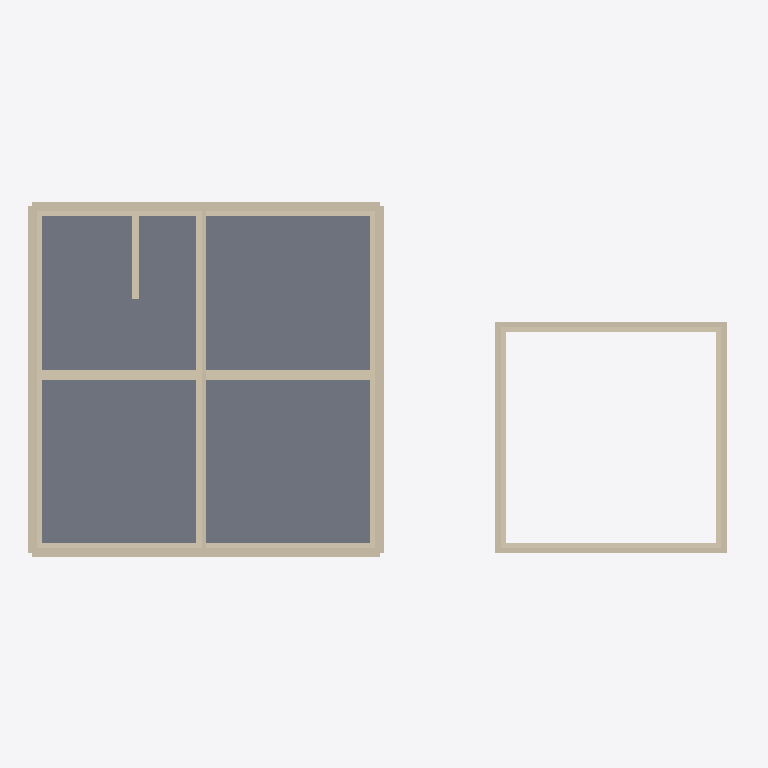
Plan cut of the same IFC building model at storey 'Main Floor' (level 0.00 m, cut at 1.40 m), seen from above with north up, elements coloured by IFC class: 35 walls (beige), 1 slab (grey). Cut surfaces are drawn darker.
Extent 22.5 m × 11.5 m × 12.1 m (x, y, z). Storeys (7): Basement at -2.74 m; Main Floor at 0.00 m; Garage Level at 0.00 m; Level 0 at 0.00 m; Level 0 at 0.00 m; Second Floor at 2.74 m; Attic Floor at 5.49 m. Elements (281): 168 IfcBeam, 90 IfcWall, 15 IfcRoof, 8 IfcSlab.

HEADER;
FILE_DESCRIPTION(('ViewDefinition [CoordinationView]'),'2;1');
FILE_NAME('','2026-01-11T16:55:11',(''),(''),'IfcOpenShell 0.8.4-e8eb5e4','IfcOpenShell 0.8.4-e8eb5e4','');
FILE_SCHEMA(('IFC4'));
ENDSEC;
DATA;
#1=IFCPROJECT('2J4pHP5djFof7foHLBfoJr',$,'ifcPlot - Catlin House',$,$,$,$,(#10),#5);
#12=IFCSITE('3QKFI50EPEkQIPM2p_in8Q',$,'Site',$,$,#18,$,$,$,$,$,$,$,$);
#32=IFCBUILDING('20USN96sL9kBoLDcssWZ$8',$,'House',$,$,#38,$,$,$,$,$,$);
#39=IFCBUILDING('10XoqxtHT7Uxl_lcz9yGb6',$,'Garage',$,$,#44,$,$,$,$,$,$);
#45=IFCBUILDING('2PLkp62rnDgvfhX3h1h4uw',$,'Porch + Sunken Garden (placeholder)',$,$,#50,$,$,$,$,$,$);
#51=IFCBUILDING('3gfeGPoTj5PxJ0RhhYxBwI',$,'Breezeway (placeholder)',$,$,#56,$,$,$,$,$,$);
#57=IFCBUILDINGSTOREY('26skCb_BD0mfsFAsuRS7SX',$,'Basement',$,$,#63,$,$,$,-2.7432);
#64=IFCBUILDINGSTOREY('1Y5WZtcAzDxRB9QMW80djM',$,'Main Floor',$,$,#69,$,$,$,0.0);
#70=IFCBUILDINGSTOREY('2SkrecXBP5efOp3Wmte8EC',$,'Second Floor',$,$,#75,$,$,$,2.7432);
#76=IFCBUILDINGSTOREY('1DDtu5llbBsQQPyJxc$voZ',$,'Attic Floor',$,$,#81,$,$,$,5.4864);
#82=IFCBUILDINGSTOREY('23wx4_$T1ApOtF5TzpZFly',$,'Garage Level',$,$,#88,$,$,$,0.0);
#89=IFCBUILDINGSTOREY('0wGBaeJeb8jvvyKnGJEczW',$,'Level 0',$,$,#95,$,$,$,0.0);
#96=IFCBUILDINGSTOREY('2h$9uCji9A9hOSWjC6Bqk2',$,'Level 0',$,$,#102,$,$,$,0.0);
#253=IFCSLAB('2QtUNW7Gb2vv65jMG3WPjG',$,'House Main Floor Concrete Slab',$,$,#266,#261,$,.FLOOR.);
#192=IFCWALL('2RLL5ngF95JxMHcSkS1s5$',$,'House Basement Center Wall (E-W)',$,$,#207,#208,$,$);
#175=IFCWALL('2NV$0ERen0ruGNUABCicKT',$,'House Basement Center Wall (N-S)',$,$,#190,#191,$,$);
#353=IFCWALL('0xj3hEnTH37QpbEghNvIrk',$,'House Main Stud Wall 1',$,$,#368,#369,$,$);
#158=IFCWALL('2QPT$FU_z74fSBVx2s_yRS',$,'House Basement Wall 4',$,$,#173,#174,$,$);
#124=IFCWALL('2EV1478wP9veHA3ldfTVa6',$,'House Basement Wall 2',$,$,#139,#140,$,$);
#106=IFCWALL('3sovbEfNLE0RtCRMepOP9H',$,'House Basement Wall 1',$,$,#122,#123,$,$);
#141=IFCWALL('2FeSHAe0HEkQ6vj05T3hYx',$,'House Basement Wall 3',$,$,#156,#157,$,$);
#561=IFCWALL('0pPTYC7_n1MRdeSZLnayfW',$,'House Main Stud Wall 3',$,$,#576,#577,$,$);
#457=IFCWALL('2UNHMBUb11AR060ZGo7Nya',$,'House Main Stud Wall 2',$,$,#472,#473,$,$);
#4998=IFCWALL('2UqVw59Xv6fR2TzBvmKJQA',$,'Garage Wood Wall 2',$,$,#5013,#5014,$,$);
#665=IFCWALL('2dM4oxcEr7be5_8Zho7DXz',$,'House Main Stud Wall 4',$,$,#680,#681,$,$);
#1585=IFCWALL('3flVHMAdrA9xi34jJeL$3r',$,'House Centerline Wall (Main)',$,$,#1600,#1601,$,$);
#5032=IFCWALL('2AB8UhG9f5ou5$AC683a8T',$,'Garage Wood Wall 4',$,$,#5047,#5048,$,$);
#4981=IFCWALL('28fyijW0n4qR_YNOSqWcAU',$,'Garage Wood Wall 1',$,$,#4996,#4997,$,$);
#5015=IFCWALL('3Fp3uEufvAxeGiLxfTJUDi',$,'Garage Wood Wall 3',$,$,#5030,#5031,$,$);
#4912=IFCWALL('160gZKw4zAlvMQBr78sbwU',$,'Garage ICF Stem Wall 1',$,$,#4928,#4929,$,$);
#4947=IFCWALL('04lQHYrpn3uegWW45gvjtX',$,'Garage ICF Stem Wall 3',$,$,#4962,#4963,$,$);
#4930=IFCWALL('03CckcN5j2RuQcEVw5KjKY',$,'Garage ICF Stem Wall 2',$,$,#4945,#4946,$,$);
#4964=IFCWALL('0kWnIKuPz7peo0HsUYQlAR',$,'Garage ICF Stem Wall 4',$,$,#4979,#4980,$,$);
#371=IFCWALL('2S8lhaoozCBfcHm5zzEfPe',$,'House Main Exterior Polyiso 1',$,$,#386,#387,$,$);
#579=IFCWALL('2xlnqA3UvFWfrK56qCIDtn',$,'House Main Exterior Polyiso 3',$,$,#594,#595,$,$);
#492=IFCWALL('1o17tkkZzFiBiJfDdFVcgR',$,'House Main Exterior EPS 2',$,$,#507,#508,$,$);
#700=IFCWALL('0RLzWATc9519aFmfNzwPq1',$,'House Main Exterior EPS 4',$,$,#715,#716,$,$);
#209=IFCWALL('1QrjhTXYPAXAsey$OZy$7w',$,'House Basement Stair Side Wall (8")',$,$,#224,#225,$,$);
#388=IFCWALL('1YUPlDoTj9w8WoEthwwGK5',$,'House Main Exterior EPS 1',$,$,#403,#404,$,$);
#405=IFCWALL('0brEKB$xrCRubBWHEkSpAR',$,'House Main Exterior Furring 1',$,$,#420,#421,$,$);
#613=IFCWALL('2d34m14Cv6wPZBZNuhnEBh',$,'House Main Exterior Furring 3',$,$,#628,#629,$,$);
#596=IFCWALL('2J4JajC_DFVhWBRJpwIT05',$,'House Main Exterior EPS 3',$,$,#611,#612,$,$);
#475=IFCWALL('3B0PUZQLv1jwsfdTLjYsPO',$,'House Main Exterior Polyiso 2',$,$,#490,#491,$,$);
#526=IFCWALL('0594asIqv3f8O36o_ygkGV',$,'House Main Exterior Standing Seam 2',$,$,#541,#542,$,$);
#683=IFCWALL('1AVAtfYoPCQe7ESTwHLBaT',$,'House Main Exterior Polyiso 4',$,$,#698,#699,$,$);
#734=IFCWALL('0IyP2ESEn83h8ELdksYPCq',$,'House Main Exterior Standing Seam 4',$,$,#749,#750,$,$);
#544=IFCWALL('0x517Yv5P2ywR_yy0nVOnM',$,'House Main Exterior Sheathing 3',$,$,#559,#560,$,$);
#440=IFCWALL('3X4eyP$5z1ORRSVpJU1RjZ',$,'House Main Exterior Sheathing 2',$,$,#455,#456,$,$);
#648=IFCWALL('1XD_FlknbC$BVXzHT7cRXe',$,'House Main Exterior Sheathing 4',$,$,#663,#664,$,$);
ENDSEC;
